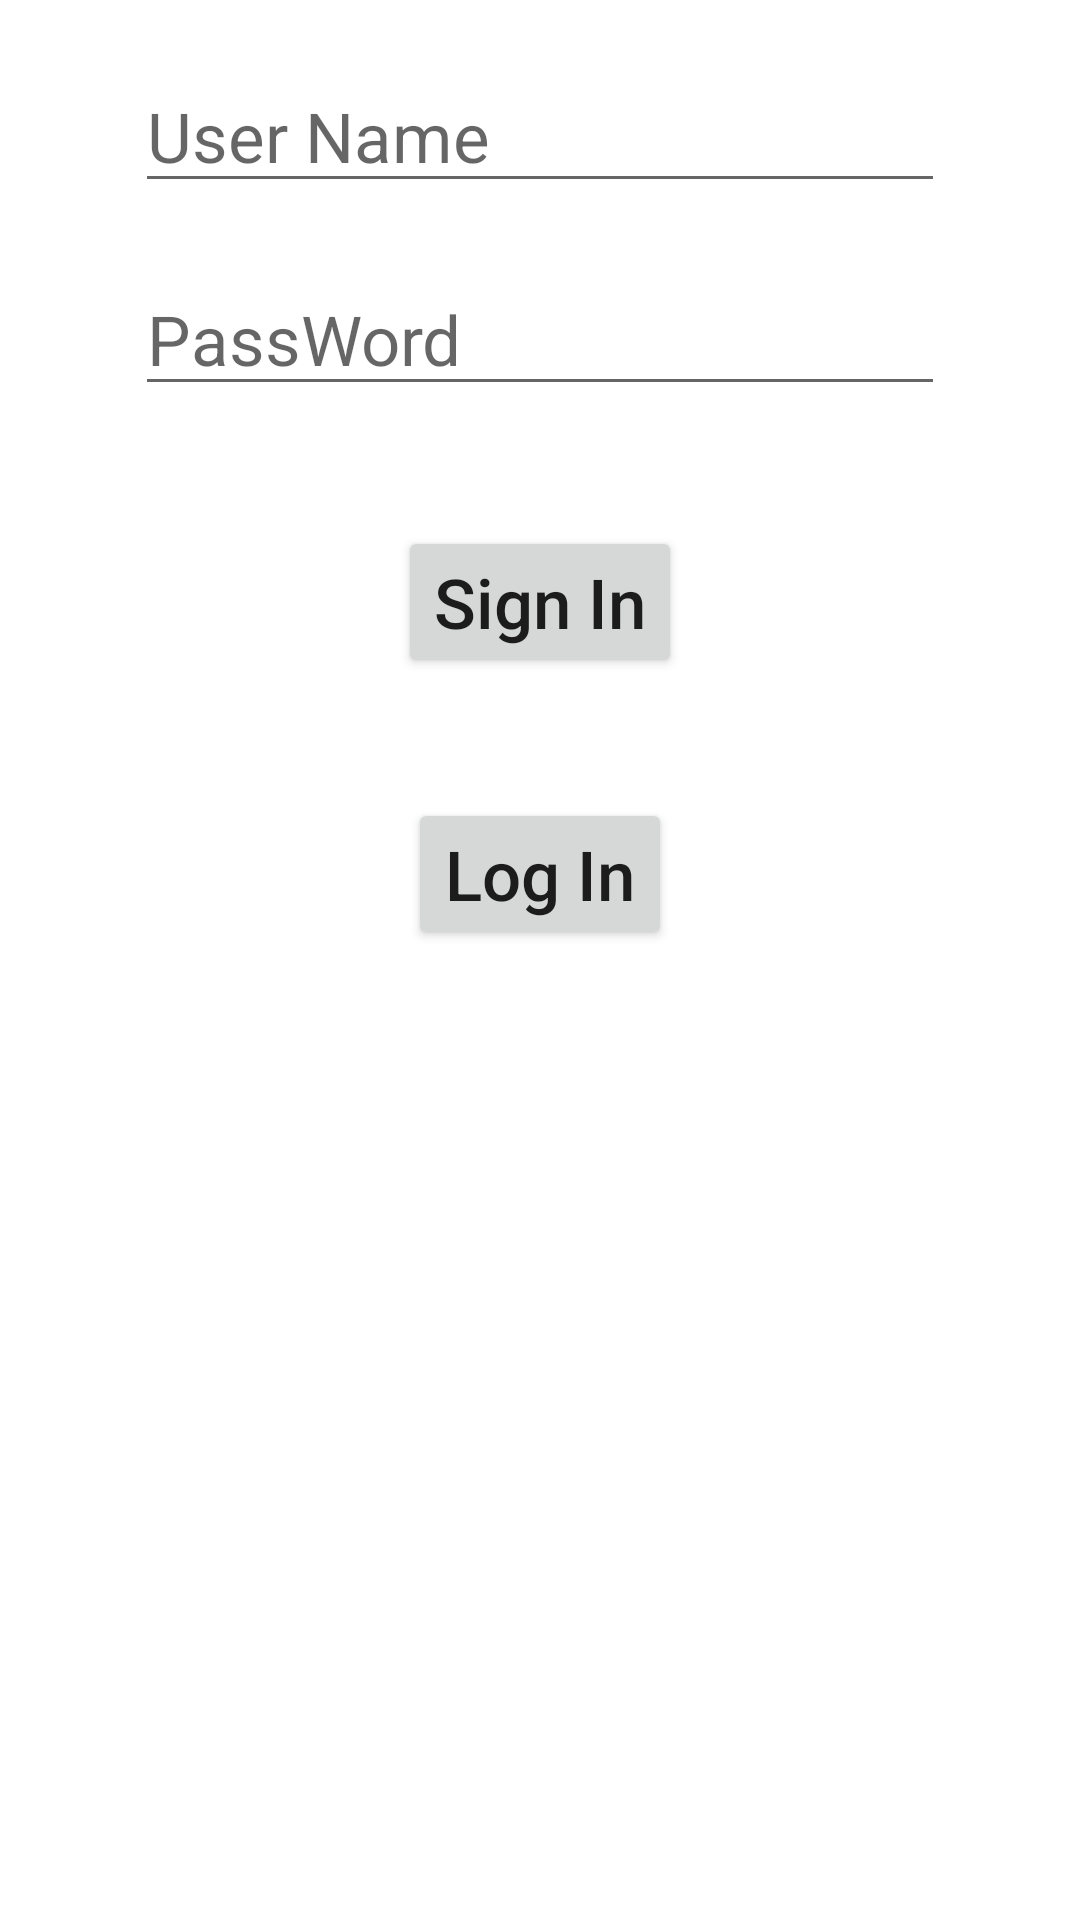

Produce the Android XML layout that renders to this screen, including the resource entries it uses.
<!-- AndroidManifest.xml: application theme Theme.FileReadWriteExercise2 -->
<!-- res/layout/activity_main.xml -->
<?xml version="1.0" encoding="utf-8"?>
<RelativeLayout xmlns:android="http://schemas.android.com/apk/res/android"
    xmlns:app="http://schemas.android.com/apk/res-auto"
    xmlns:tools="http://schemas.android.com/tools"
    android:layout_width="match_parent"
    android:layout_height="match_parent"
    tools:context=".MainActivity">

    <EditText
        android:id="@+id/inputid"
        android:layout_width="wrap_content"
        android:layout_height="wrap_content"
        android:layout_centerHorizontal="true"
        android:layout_marginTop="20sp"
        android:ems="10"
        android:hint="User Name"
        android:textSize="23sp" />

    <EditText
        android:id="@+id/inputpw"
        android:layout_width="wrap_content"
        android:layout_height="wrap_content"
        android:layout_below="@+id/inputid"
        android:layout_centerHorizontal="true"
        android:layout_marginTop="20sp"
        android:ems="10"
        android:hint="PassWord"
        android:textSize="23sp" />

































    <Button
        android:id="@+id/btnsignin"
        android:layout_width="wrap_content"
        android:layout_height="wrap_content"
        android:layout_below="@+id/inputpw"
        android:layout_centerHorizontal="true"
        android:layout_marginTop="40sp"
        android:text="Sign In"
        android:textAllCaps="false"
        android:textSize="23sp" />

    <Button
        android:id="@+id/btnlogin"
        android:layout_width="wrap_content"
        android:layout_height="wrap_content"
        android:layout_below="@+id/btnsignin"
        android:layout_centerHorizontal="true"
        android:layout_marginTop="40sp"
        android:text="Log In"
        android:textAllCaps="false"
        android:textSize="23sp" />

    <TextView
        android:layout_width="wrap_content"
        android:layout_height="wrap_content"
        android:id="@+id/errmsg"
        android:layout_below="@+id/btnlogin"
        android:layout_centerHorizontal="true"
        android:layout_marginTop="20sp"
        android:textSize="23sp"
        android:hint=""/>

</RelativeLayout>
<!-- resources referenced by this layout -->
<resources>
  <style name="Theme.FileReadWriteExercise2" parent="Theme.MaterialComponents.DayNight.DarkActionBar">
          
          <item name="colorPrimary">@color/purple_500</item>
          <item name="colorPrimaryVariant">@color/purple_700</item>
          <item name="colorOnPrimary">@color/white</item>
          
          <item name="colorSecondary">@color/teal_200</item>
          <item name="colorSecondaryVariant">@color/teal_700</item>
          <item name="colorOnSecondary">@color/black</item>
          
          <item name="android:statusBarColor" tools:targetApi="l">?attr/colorPrimaryVariant</item>
          
      </style>
  <!-- not gathered from this repository: default colours our renderer supplied (Android Studio template values) -->
  <color name="purple_500">#FF6200EE</color>
  <color name="purple_700">#FF3700B3</color>
  <color name="teal_200">#FF03DAC5</color>
  <color name="teal_700">#FF018786</color>
  <color name="black">#FF000000</color>
  <color name="white">#FFFFFFFF</color>
</resources>
